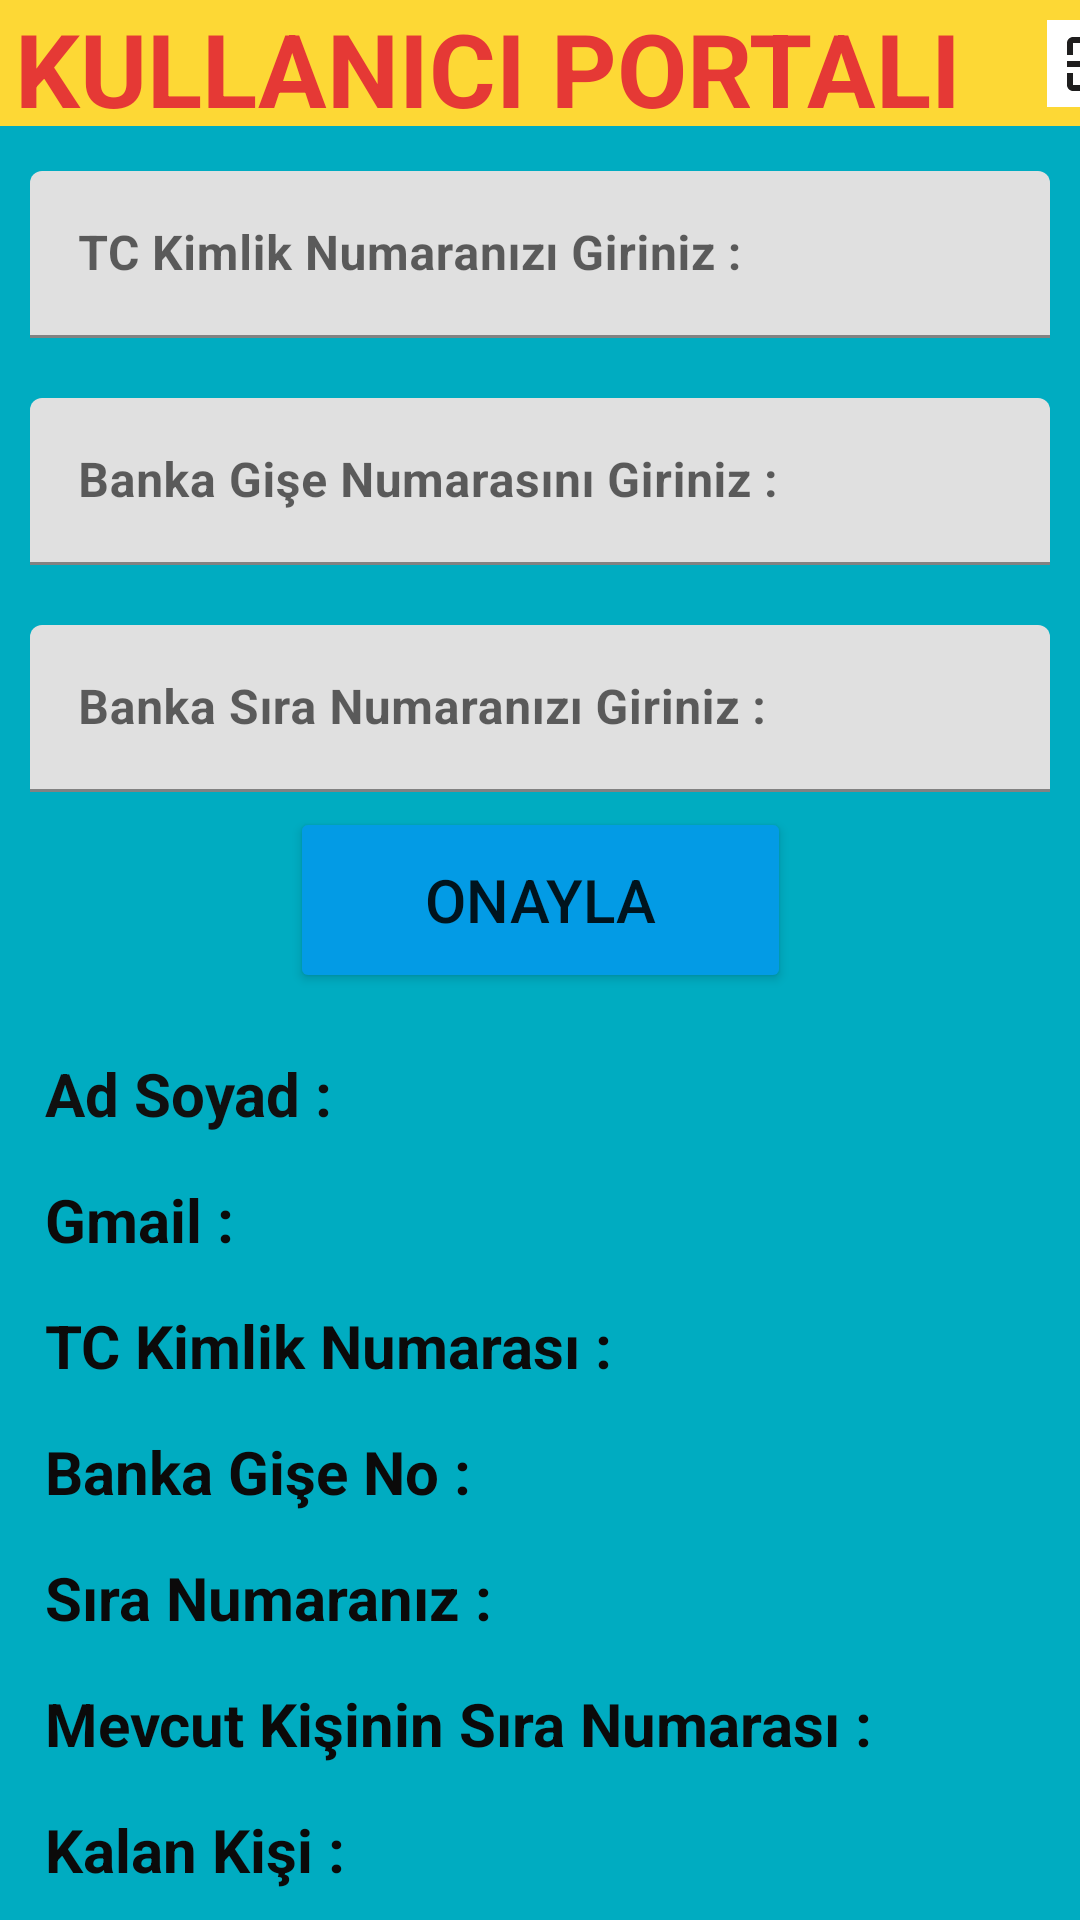

Android layout source for this screen:
<!-- AndroidManifest.xml: application theme Theme.BankProject -->
<!-- res/layout/fragment_user_interface.xml -->
<?xml version="1.0" encoding="utf-8"?>
<androidx.constraintlayout.widget.ConstraintLayout
    xmlns:android="http://schemas.android.com/apk/res/android"
    xmlns:app="http://schemas.android.com/apk/res-auto"
    xmlns:tools="http://schemas.android.com/tools"
    android:layout_width="match_parent"
    android:layout_height="match_parent"
    android:background="#00ACC1"
    tools:context=".UserInterfaceFragment">

    <TextView
        android:id="@+id/textViewSiraNo"
        android:layout_width="wrap_content"
        android:layout_height="wrap_content"
        android:layout_marginStart="15dp"
        android:layout_marginTop="15dp"
        android:text="Sıra Numaranız :"
        android:textColor="#FF0B0A0A"
        android:textSize="20sp"
        android:textStyle="bold"
        app:layout_constraintStart_toStartOf="parent"
        app:layout_constraintTop_toBottomOf="@+id/textViewGiseNo" />

    <FrameLayout
        android:id="@+id/frameLayout"
        android:layout_width="409dp"
        android:layout_height="42dp"
        app:layout_constraintEnd_toEndOf="parent"
        app:layout_constraintHorizontal_bias="0.5"
        app:layout_constraintStart_toStartOf="parent"
        app:layout_constraintTop_toTopOf="parent">

        <androidx.constraintlayout.widget.ConstraintLayout
            android:layout_width="match_parent"
            android:layout_height="match_parent"
            android:background="#FDD835">

            <TextView
                android:id="@+id/textViewKullaniciKapak"
                android:layout_width="wrap_content"
                android:layout_height="wrap_content"
                android:text="KULLANICI PORTALI"
                android:textColor="#E53935"
                android:textSize="34sp"
                android:textStyle="bold"
                app:layout_constraintBottom_toBottomOf="parent"
                app:layout_constraintEnd_toStartOf="@+id/exitButton"
                app:layout_constraintHorizontal_bias="0.5"
                app:layout_constraintStart_toStartOf="parent"
                app:layout_constraintTop_toTopOf="parent" />

            <ImageButton
                android:id="@+id/exitButton"
                android:layout_width="31dp"
                android:layout_height="29dp"
                android:layout_marginEnd="5dp"
                android:background="#FFFFFF"
                android:src="@drawable/exit"
                app:layout_constraintBottom_toBottomOf="parent"
                app:layout_constraintEnd_toEndOf="parent"
                app:layout_constraintTop_toTopOf="parent" />
        </androidx.constraintlayout.widget.ConstraintLayout>
    </FrameLayout>

    <com.google.android.material.textfield.TextInputLayout
        android:id="@+id/textInputLayout3"
        android:layout_width="0dp"
        android:layout_height="wrap_content"
        android:layout_marginStart="10dp"
        android:layout_marginTop="15dp"
        android:layout_marginEnd="10dp"
        app:layout_constraintEnd_toEndOf="parent"
        app:layout_constraintStart_toStartOf="parent"
        app:layout_constraintTop_toBottomOf="@+id/frameLayout">

        <com.google.android.material.textfield.TextInputEditText
            android:id="@+id/editTextTcKimlik"
            android:layout_width="match_parent"
            android:layout_height="wrap_content"
            android:hint="TC Kimlik Numaranızı Giriniz :"
            android:textColor="#0B0B0B"
            android:textStyle="bold" />
    </com.google.android.material.textfield.TextInputLayout>

    <com.google.android.material.textfield.TextInputLayout
        android:id="@+id/textInputLayout4"
        android:layout_width="0dp"
        android:layout_height="wrap_content"
        android:layout_marginStart="10dp"
        android:layout_marginTop="20dp"
        android:layout_marginEnd="10dp"
        app:layout_constraintEnd_toEndOf="parent"
        app:layout_constraintStart_toStartOf="parent"
        app:layout_constraintTop_toBottomOf="@+id/textInputLayout3">

        <com.google.android.material.textfield.TextInputEditText
            android:id="@+id/editTextGiseNumarasi"
            android:layout_width="match_parent"
            android:layout_height="wrap_content"
            android:hint="Banka Gişe Numarasını Giriniz :"
            android:textStyle="bold" />
    </com.google.android.material.textfield.TextInputLayout>

    <com.google.android.material.textfield.TextInputLayout
        android:id="@+id/textInputLayout5"
        android:layout_width="0dp"
        android:layout_height="wrap_content"
        android:layout_marginStart="10dp"
        android:layout_marginTop="20dp"
        android:layout_marginEnd="10dp"
        app:layout_constraintEnd_toEndOf="parent"
        app:layout_constraintStart_toStartOf="parent"
        app:layout_constraintTop_toBottomOf="@+id/textInputLayout4">

        <com.google.android.material.textfield.TextInputEditText
            android:id="@+id/editTextSiraNo"
            android:layout_width="match_parent"
            android:layout_height="wrap_content"
            android:hint="Banka Sıra Numaranızı Giriniz :"
            android:textStyle="bold" />
    </com.google.android.material.textfield.TextInputLayout>

    <TextView
        android:id="@+id/textViewAdSoyad"
        android:layout_width="wrap_content"
        android:layout_height="wrap_content"
        android:layout_marginStart="15dp"
        android:layout_marginTop="20dp"
        android:text="Ad Soyad :"
        android:textColor="#101010"
        android:textSize="20sp"
        android:textStyle="bold"
        app:layout_constraintStart_toStartOf="parent"
        app:layout_constraintTop_toBottomOf="@+id/buttonOnayla" />

    <TextView
        android:id="@+id/textViewGmail"
        android:layout_width="wrap_content"
        android:layout_height="wrap_content"
        android:layout_marginStart="15dp"
        android:layout_marginTop="15dp"
        android:text="Gmail :"
        android:textColor="#0B0A0A"
        android:textSize="20sp"
        android:textStyle="bold"
        app:layout_constraintStart_toStartOf="parent"
        app:layout_constraintTop_toBottomOf="@+id/textViewAdSoyad" />

    <TextView
        android:id="@+id/textViewTcKimlik"
        android:layout_width="wrap_content"
        android:layout_height="wrap_content"
        android:layout_marginStart="15dp"
        android:layout_marginTop="15dp"
        android:text="TC Kimlik Numarası :"
        android:textColor="#FF0B0A0A"
        android:textSize="20sp"
        android:textStyle="bold"
        app:layout_constraintStart_toStartOf="parent"
        app:layout_constraintTop_toBottomOf="@+id/textViewGmail" />

    <TextView
        android:id="@+id/textViewGiseNo"
        android:layout_width="wrap_content"
        android:layout_height="wrap_content"
        android:layout_marginStart="15dp"
        android:layout_marginTop="15dp"
        android:text="Banka Gişe No :"
        android:textColor="#FF0B0A0A"
        android:textSize="20sp"
        android:textStyle="bold"
        app:layout_constraintStart_toStartOf="parent"
        app:layout_constraintTop_toBottomOf="@+id/textViewTcKimlik" />

    <TextView
        android:id="@+id/textViewMevcutSiraNo"
        android:layout_width="wrap_content"
        android:layout_height="wrap_content"
        android:layout_marginStart="15dp"
        android:layout_marginTop="15dp"
        android:text="Mevcut Kişinin Sıra Numarası :"
        android:textColor="#FF0B0A0A"
        android:textSize="20sp"
        android:textStyle="bold"
        app:layout_constraintStart_toStartOf="parent"
        app:layout_constraintTop_toBottomOf="@+id/textViewSiraNo" />

    <TextView
        android:id="@+id/textViewKalanKisi"
        android:layout_width="wrap_content"
        android:layout_height="wrap_content"
        android:layout_marginStart="15dp"
        android:layout_marginTop="15dp"
        android:text="Kalan Kişi :"
        android:textColor="#FF0B0A0A"
        android:textSize="20sp"
        android:textStyle="bold"
        app:layout_constraintStart_toStartOf="parent"
        app:layout_constraintTop_toBottomOf="@+id/textViewMevcutSiraNo" />

    <Button
        android:id="@+id/buttonOnayla"
        android:layout_width="167dp"
        android:layout_height="62dp"
        android:layout_marginTop="5dp"
        android:backgroundTint="#039BE5"
        android:text="ONAYLA"
        android:textSize="20sp"
        app:layout_constraintEnd_toEndOf="parent"
        app:layout_constraintHorizontal_bias="0.5"
        app:layout_constraintStart_toStartOf="parent"
        app:layout_constraintTop_toBottomOf="@+id/textInputLayout5" />

</androidx.constraintlayout.widget.ConstraintLayout>
<!-- resources referenced by this layout -->
<resources>
  <!-- drawable exit (drawable) -->
  <vector android:autoMirrored="true" android:height="24dp"
      android:tint="#1F1E1E" android:viewportHeight="24"
      android:viewportWidth="24" android:width="24dp" xmlns:android="http://schemas.android.com/apk/res/android">
      <path android:fillColor="@android:color/white" android:pathData="M10.09,15.59L11.5,17l5,-5 -5,-5 -1.41,1.41L12.67,11H3v2h9.67l-2.58,2.59zM19,3H5c-1.11,0 -2,0.9 -2,2v4h2V5h14v14H5v-4H3v4c0,1.1 0.89,2 2,2h14c1.1,0 2,-0.9 2,-2V5c0,-1.1 -0.9,-2 -2,-2z"/>
  </vector>
  <style name="Theme.BankProject" parent="Theme.MaterialComponents.DayNight.DarkActionBar">
          
          <item name="colorPrimary">@color/purple_500</item>
          <item name="colorPrimaryVariant">@color/purple_700</item>
          <item name="colorOnPrimary">@color/white</item>
          
          <item name="colorSecondary">@color/teal_200</item>
          <item name="colorSecondaryVariant">@color/teal_700</item>
          <item name="colorOnSecondary">@color/black</item>
          <item name="windowNoTitle">true</item>
          <item name="windowActionBar">false</item>
          
          <item name="android:statusBarColor">?attr/colorPrimaryVariant</item>
          
      </style>
  <color name="purple_500">#FF6200EE</color>
  <color name="purple_700">#FF3700B3</color>
  <color name="white">#FFFFFFFF</color>
  <color name="teal_200">#FF03DAC5</color>
  <color name="teal_700">#FF018786</color>
  <color name="black">#FF000000</color>
</resources>
